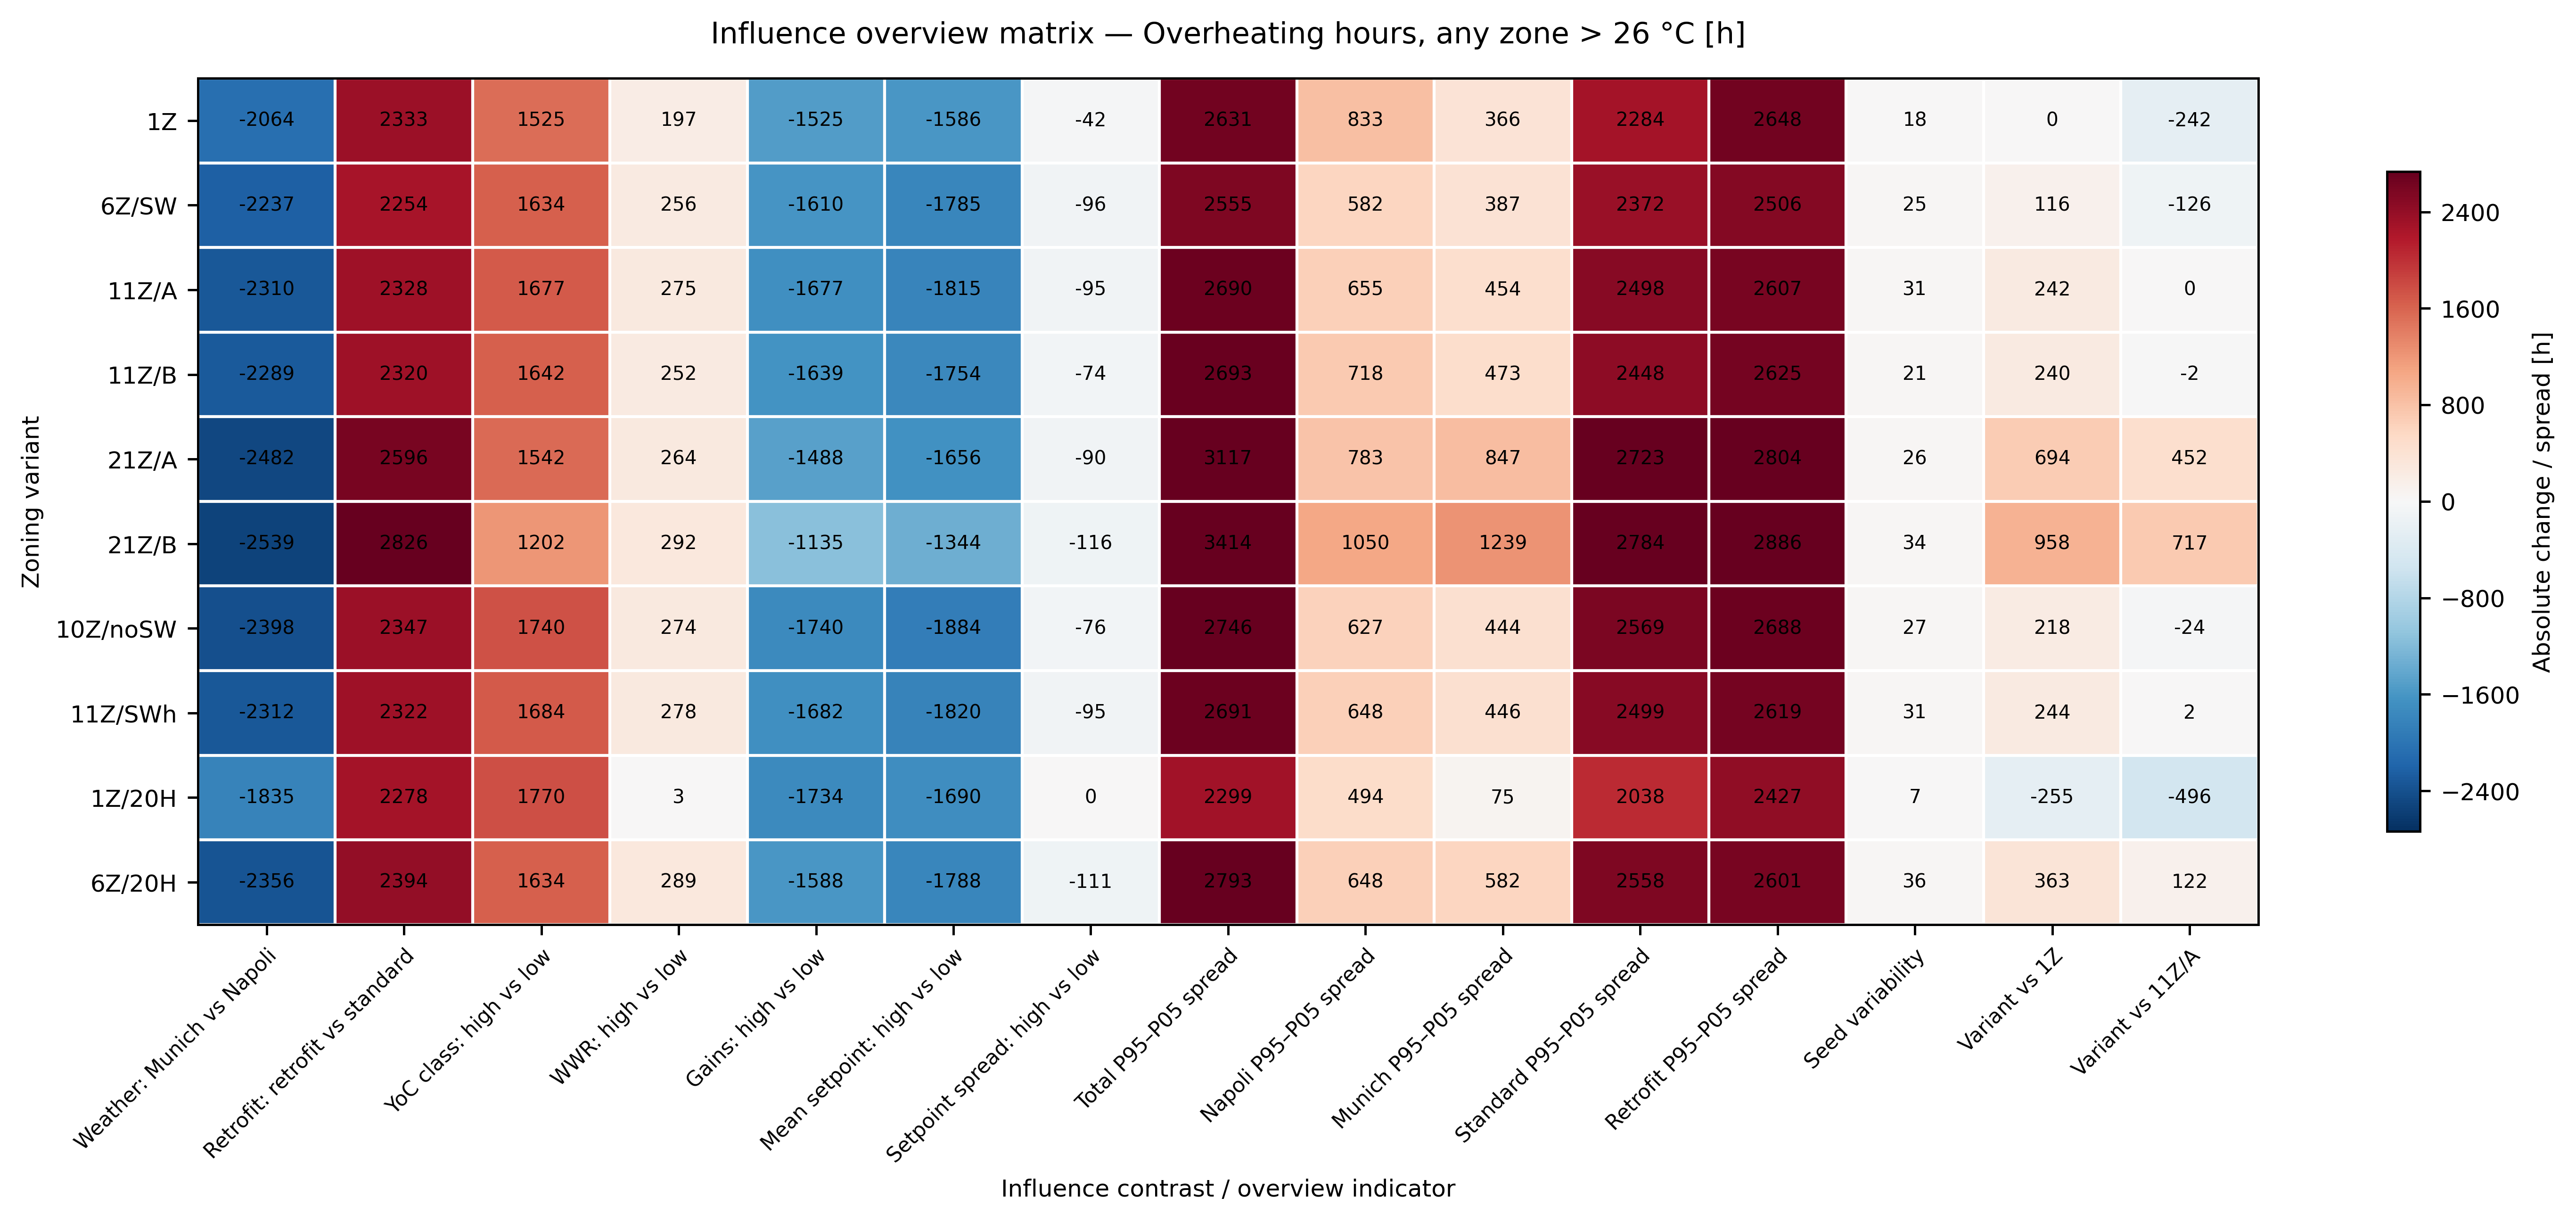

Values plotted in this chart, from the file beside it:
, Weather: Munich vs Napoli, Retrofit: retrofit vs standard, YoC class: high vs low, WWR: high vs low, Gains: high vs low, Mean setpoint: high vs low, Setpoint spread: high vs low, Total P95–P05 spread, Napoli P95–P05 spread, Munich P95–P05 spread, Standard P95–P05 spread, Retrofit P95–P05 spread, Seed variability, Variant vs 1Z, Variant vs 11Z/A
V1, -2064, 2333, 1525, 197.0, -1525, -1586, -42.0, 2631, 833, 366.2, 2284, 2648, 17.62, 0.0, -241.5
V2, -2237, 2254, 1634, 255.5, -1610, -1785, -96.0, 2555, 582.2, 386.9, 2372, 2506, 24.94, 115.5, -126.0
V3, -2310, 2328, 1677, 275.0, -1677, -1815, -95.0, 2690, 655.0, 454.1, 2498, 2607, 30.88, 241.5, 0.0
V4, -2289, 2320, 1642, 252.0, -1639, -1754, -73.5, 2693, 717.5, 472.6, 2448, 2625, 21.38, 239.5, -2.0
V5, -2482, 2596, 1542, 264.0, -1488, -1656, -89.5, 3117, 782.8, 847.1, 2723, 2804, 25.84, 693.5, 452.0
V6, -2539, 2826, 1202, 291.5, -1135, -1344, -116.5, 3414, 1050, 1239, 2784, 2886, 33.92, 958.5, 717.0
V7, -2398, 2347, 1740, 274.5, -1740, -1884, -75.5, 2746, 627.4, 444.4, 2569, 2688, 26.93, 218.0, -23.5
V8, -2312, 2322, 1684, 277.5, -1682, -1820, -95.0, 2691, 648.2, 446.2, 2499, 2619, 30.74, 243.5, 2.0
V1_20HH, -1835, 2278, 1770, 3.0, -1734, -1690, 0.0, 2299, 494.0, 75.4, 2038, 2427, 7.394, -255.0, -496.5
V2_20HH, -2356, 2394, 1634, 289.0, -1588, -1788, -111.0, 2793, 647.7, 582.2, 2558, 2601, 35.62, 363.0, 121.5
